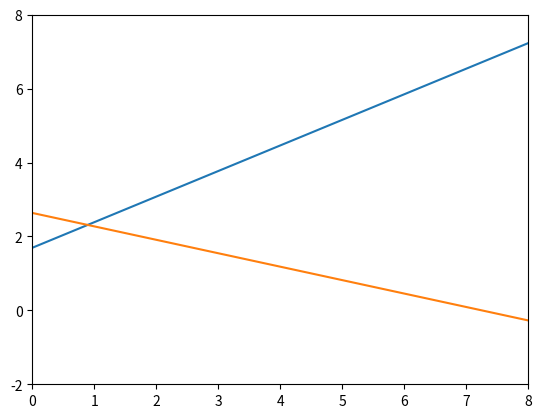

The matplotlib source for this figure:
import matplotlib.pyplot as plt
x1, y1 = [-1, 12], [1, 10]
x2, y2 = [-1, 10], [3, -1]
plt.xlim(0, 8), plt.ylim(-2, 8)
plt.plot(x1, y1, x2, y2, marker = 'o')
plt.show()
